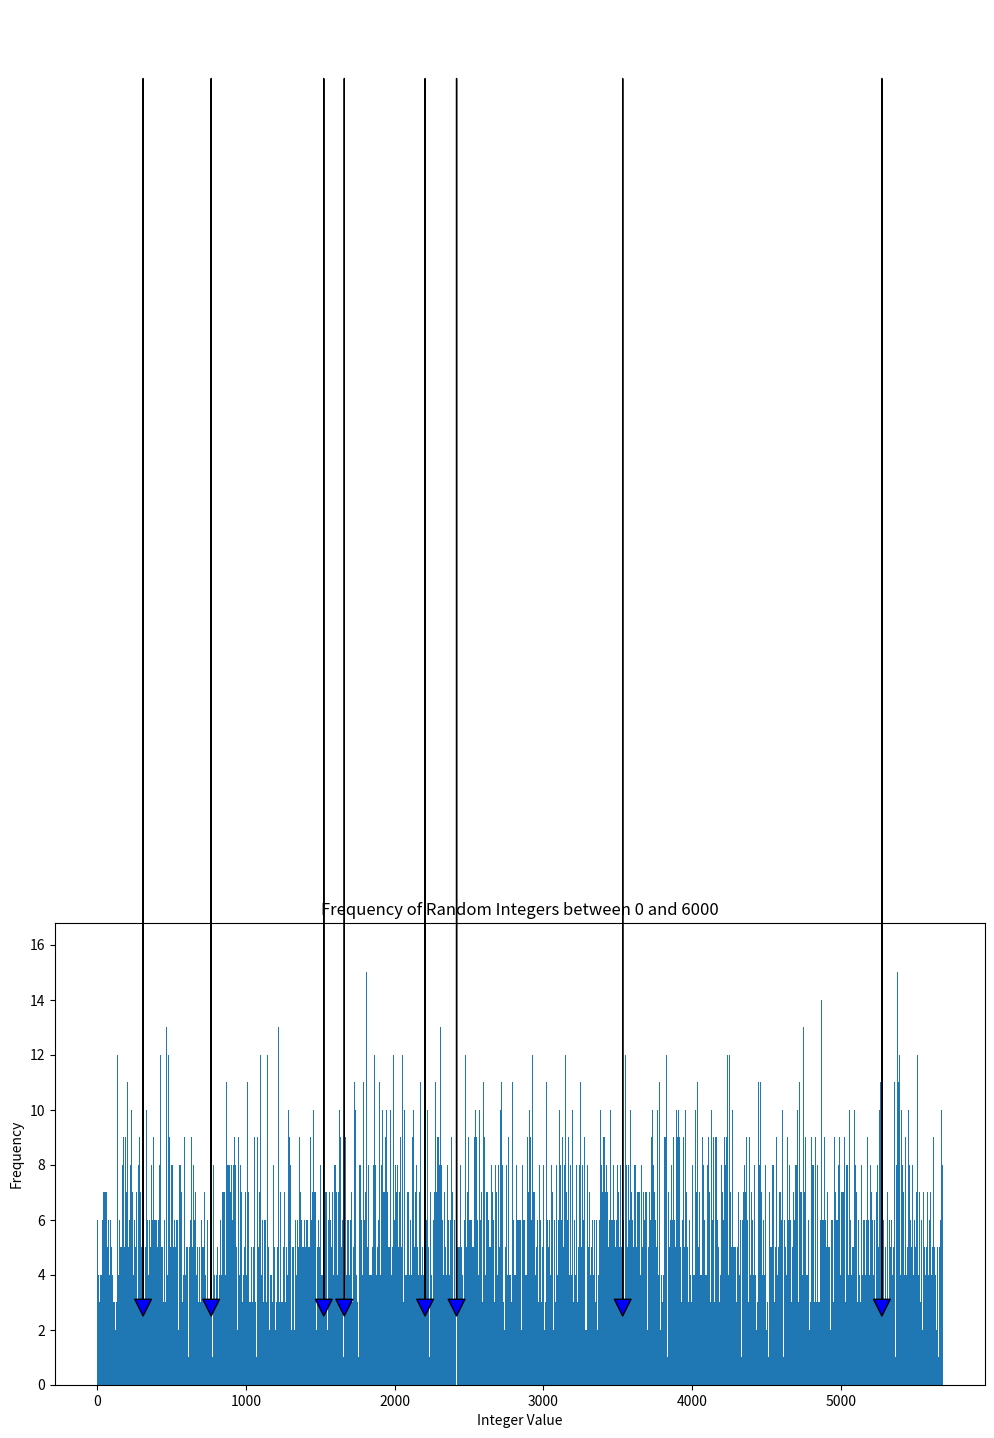

Here is the Python script that generated this plot:
import random
import matplotlib.pyplot as plt
# Find and print numbers that were not generated

# Generate random integers and count frequencies
num_samples = 35000
max_value = 5684
frequencies = [0] * (max_value + 1)

for _ in range(num_samples):
    rand_int = random.randint(0, max_value)
    frequencies[rand_int] += 1

missing_numbers = [i for i, freq in enumerate(frequencies) if freq == 0]
print(f"Missing numbers ({len(missing_numbers)}): {missing_numbers}")

min_freq = min(frequencies)
min_freq_int = frequencies.index(min_freq)

print(f"lowest frequency : {min_freq} (of {min_freq_int})")

max_freq = max(frequencies)
max_freq_int = frequencies.index(max_freq)

print(f"highest frequency : {max_freq} (of {max_freq_int})")

# Plot the frequencies
plt.figure(figsize=(12, 6))
plt.bar(range(max_value + 1), frequencies, width=1.0)
plt.xlabel('Integer Value')
plt.ylabel('Frequency')
plt.title('Frequency of Random Integers between 0 and 6000')

# Annotate the missing frequencies
for missing in missing_numbers:
    plt.annotate('', xy=(missing, 0), xytext=(missing, 50),
                 arrowprops=dict(facecolor='blue', shrink=0.05, width=0.01))

plt.show()
